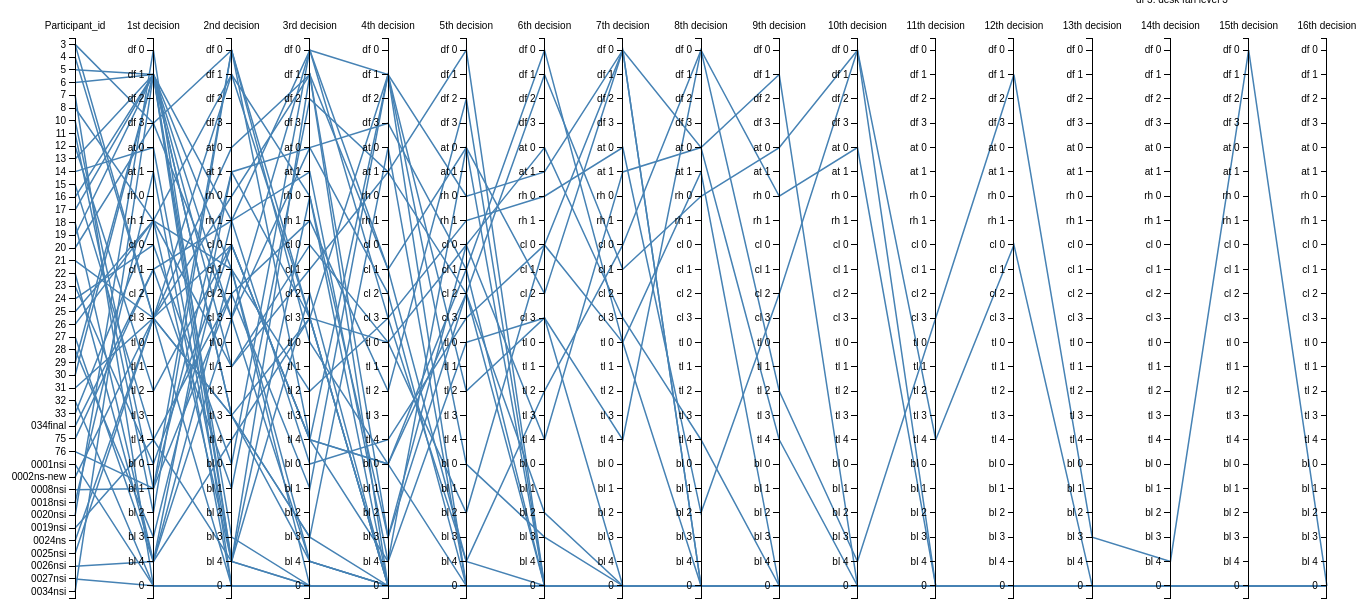
D3 v3 page, settled after 480 driven frames (8 s of simulated time); the page loaded 1 data file(s).



//var TVCateg=["df off","df on","AT off","AT on","rh off","rh on","cl off","cl on","tl off","tl on","bl <50% open","bl =50% open","bl >50% open","0"];
var TVLevel=["df 0","df 1","df 2","df 3","at 0","at 1","rh 0","rh 1","cl 0","cl 1","cl 2","cl 3","tl 0","tl 1","tl 2","tl 3","tl 4","bl 0","bl 1","bl 2","bl 3","bl 4","0"];
var margin = {top: 30, right: 20, bottom: 10, left: 50},
    width = 1400 - margin.left - margin.right,
    height = 600 - margin.top - margin.bottom;

var x = d3.scale.ordinal().rangePoints([0, width], 1),
    y = {};

var line = d3.svg.line(),
    axis = d3.svg.axis().orient("left"),
    background,
    foreground;
var line = d3.svg.line()
    .defined(function(d) { return !isNaN(d[1]); });

var yAxis = d3.svg.axis()
    .orient("left");
var svg = d3.select("body").append("svg")
    .attr("width", width + margin.left + margin.right)
    .attr("height", height + margin.top + margin.bottom)
  .append("g")
    .attr("transform", "translate(" + margin.left + "," + margin.top + ")");

  

d3.csv("TVNorthDecisionLevel.csv", function(error, cars) {
 x.domain(dimensions = d3.keys(cars[0]).filter(function(d) {
      
      //if(d == "Participant_id") return false;
      
      if (d==="Participant_id"){
       y[d] = d3.scale.ordinal()
            .domain(cars.map(function(p) { return p[d]; }))
            .rangePoints([0, height],1);
       }
        else{
           y[d] = d3.scale.ordinal()
            .domain(TVLevel)
            .rangePoints([0, height],1);
        }
/*y[d]=d3.scale.ordinal().domain(["df0","df1","df2","df2","bl1","bl2","bl3","bl4","tl1"]).
rangePoints([0,height],1);
else{
  y[d] = d3.scale.ordinal()
            .domain(cars.map(function(p) { return p[d]; }))
            .rangePoints([0, height],1);}
 x.domain(dimensions = d3.keys(cars[0]).filter(function(d) {
  
    return d != "name" && (y[d] = d3.scale.ordinal()
        .domain(d3.extent(cars, function(p) { return +p[d]; }))
        .rangePoints([height, 0],1));*/
      
      return true;
  }));
 /*var dimension = svg.selectAll(".dimension")
    .data(dimensions)
  .enter().append("g")
    .attr("class", "dimension")
    .attr("transform", function(d) { return "translate(" + x(d.name) + ")"; });
 */
  background = svg.append("g")
      .attr("class", "background")
    .selectAll("path")
      .data(cars)
    .enter().append("path")
      .attr("d", path);

  // Add blue foreground lines for focus.
  foreground = svg.append("g")
      .attr("class", "foreground")
    .selectAll("path")
      .data(cars)
    .enter().append("path")
      .attr("d", path);

  // Add a group element for each dimension.
  var g = svg.selectAll(".dimension")
      .data(dimensions)
    .enter().append("g")
      .attr("class", "dimension")
      .attr("transform", function(d) { return "translate(" + x(d) + ")"; });

  // Add an axis and title.
  g.append("g")
      .attr("class", "axis")
      .each(function(d) { d3.select(this).call(axis.scale(y[d])); })
    .append("text")
      .style("text-anchor", "middle")
      .attr("y", -9)
      .text(function(d) { return d; });

  var ordinal_labels = svg.selectAll(".axis text")
      .on("mouseover", mouseover)
      .on("mouseout", mouseout);

  var projection = svg.selectAll(".background path,.foreground path")
      .on("mouseover", mouseover)
      .on("mouseout", mouseout);


  function mouseover(d) {
    svg.classed("active", true);
      projection.classed("inactive", function(p) { return p !== d; });
      projection.filter(function(p) { return p === d; }).each(moveToFront);
      ordinal_labels.classed("inactive", function(p) { return p !== d; });
      ordinal_labels.filter(function(p) { return p === d; }).each(moveToFront);
    
  }

  function mouseout(d) {
    svg.classed("active", false);
    projection.classed("inactive", false);
    ordinal_labels.classed("inactive", false);
  }

  function moveToFront() {
    this.parentNode.appendChild(this);
  }

  
});

// Returns the path for a given data point.
function path(d) {
  return line(dimensions.map(function(p) { return [x(p), y[p](d[p])]; }));
}





          function change_visibility()
          {
          d3.select("datafile").style("opacity", 1);
          } 
            d3.text("TVNorthDecisionLevel.csv", function(data) {
                var parsedCSV = d3.csv.parseRows(data);

                var container = d3.select("body")
                    .attr("class","csvfile")
                    .append("datafile")

                    .selectAll("tr")
                        .data(parsedCSV).enter()
                        .append("tr")

                    .selectAll("td")
                        .data(function(d) { return d; }).enter()
                        .append("td")
                        .text(function(d) { return d; })
                        .style("orient",right)
                        ;
            });
        

### data: TVNorthDecisionLevel.csv
Participant_id, 1st decision, 2nd decision, 3rd decision, 4th decision, 5th decision, 6th decision, 7th decision, 8th decision, 9th decision, 10th decision, 11th decision, 12th decision, 13th decision, 14th decision, 15th decision, 16th decision
3, df 3, df 0, tl 4, bl 0, cl 2, 0, 0, 0, 0, 0, 0, 0, 0, 0, 0, 0
4, cl 3, cl 0, tl 4, bl 0, cl 1, 0, 0, 0, 0, 0, 0, 0, 0, 0, 0, 0
5, df 1, bl 4, cl 2, 0, 0, 0, 0, 0, 0, 0, 0, 0, 0, 0, 0, 0
6, df 1, cl 3, df 0, cl 1, bl 4, tl 2, cl 0, df 0, tl 2, bl 4, cl 3, df 1, bl 3, bl 4, df 0, 0
7, 0, 0, 0, 0, 0, 0, 0, 0, 0, 0, 0, 0, 0, 0, 0, 0
8, rh 1, cl 1, bl 4, 0, 0, 0, 0, 0, 0, 0, 0, 0, 0, 0, 0, 0
10, bl 1, cl 2, rh 1, tl 2, df 2, 0, 0, 0, 0, 0, 0, 0, 0, 0, 0, 0
11, bl 2, df 0, cl 3, 0, 0, 0, 0, 0, 0, 0, 0, 0, 0, 0, 0, 0
12, tl 2, cl 0, tl 4, df 1, 0, 0, 0, 0, 0, 0, 0, 0, 0, 0, 0, 0
13, df 1, tl 3, bl 3, at 0, 0, 0, 0, 0, 0, 0, 0, 0, 0, 0, 0, 0
14, at 0, bl 4, 0, 0, 0, 0, 0, 0, 0, 0, 0, 0, 0, 0, 0, 0
15, tl 4, bl 4, df 1, cl 1, at 0, 0, 0, 0, 0, 0, 0, 0, 0, 0, 0, 0
16, df 1, tl 3, cl 3, 0, 0, 0, 0, 0, 0, 0, 0, 0, 0, 0, 0, 0
17, df 1, tl 1, cl 0, tl 0, bl 2, cl 0, df 0, 0, 0, 0, 0, 0, 0, 0, 0, 0
18, bl 4, cl 3, at 0, df 3, cl 1, df 0, tl 0, 0, 0, 0, 0, 0, 0, 0, 0, 0
19, df 1, rh 1, bl 0, tl 4, cl 3, cl 0, tl 0, at 1, 0, 0, 0, 0, 0, 0, 0, 0
20, df 3, cl 3, bl 4, 0, 0, 0, 0, 0, 0, 0, 0, 0, 0, 0, 0, 0
21, cl 3, tl 3, bl 4, 0, 0, 0, 0, 0, 0, 0, 0, 0, 0, 0, 0, 0
22, bl 4, at 1, at 0, cl 2, 0, 0, 0, 0, 0, 0, 0, 0, 0, 0, 0, 0
23, bl 0, cl 0, tl 4, bl 4, tl 0, cl 3, tl 4, df 0, rh 0, at 0, 0, 0, 0, 0, 0, 0
24, cl 0, bl 0, df 0, cl 3, rh 1, rh 0, at 0, bl 2, cl 2, df 0, 0, 0, 0, 0, 0, 0
25, rh 1, bl 4, rh 0, 0, 0, 0, 0, 0, 0, 0, 0, 0, 0, 0, 0, 0
26, rh 1, df 1, rh 0, bl 3, cl 2, bl 2, 0, 0, 0, 0, 0, 0, 0, 0, 0, 0
27, bl 4, tl 4, cl 3, df 1, bl 0, bl 3, 0, 0, 0, 0, 0, 0, 0, 0, 0, 0
28, bl 3, rh 1, at 1, bl 4, at 0, cl 2, df 0, 0, 0, 0, 0, 0, 0, 0, 0, 0
29, df 1, bl 3, 0, 0, 0, 0, 0, 0, 0, 0, 0, 0, 0, 0, 0, 0
30, df 1, cl 1, tl 2, cl 3, bl 4, 0, 0, 0, 0, 0, 0, 0, 0, 0, 0, 0
31, cl 3, rh 0, df 1, bl 3, cl 0, tl 4, at 1, at 0, df 1, 0, 0, 0, 0, 0, 0, 0
32, 0, 0, 0, 0, 0, 0, 0, 0, 0, 0, 0, 0, 0, 0, 0, 0
33, rh 1, tl 1, cl 1, at 1, cl 2, df 1, cl 1, rh 0, at 0, df 0, tl 4, cl 0, 0, 0, 0, 0
034final, cl 1, rh 1, df 0, df 1, tl 2, cl 3, 0, 0, 0, 0, 0, 0, 0, 0, 0, 0
75, cl 1, bl 1, df 2, at 1, df 0, 0, 0, 0, 0, 0, 0, 0, 0, 0, 0, 0
76, bl 1, at 1, cl 3, tl 0, cl 0, at 0, cl 3, tl 4, 0, 0, 0, 0, 0, 0, 0, 0
0001nsi, 0, 0, 0, 0, 0, 0, 0, 0, 0, 0, 0, 0, 0, 0, 0, 0
0002ns-new, cl 3, at 0, df 1, 0, 0, 0, 0, 0, 0, 0, 0, 0, 0, 0, 0, 0
3, cl 3, df 1, cl 3, 0, 0, 0, 0, 0, 0, 0, 0, 0, 0, 0, 0, 0
0008nsi, bl 1, df 0, tl 0, bl 0, 0, 0, 0, 0, 0, 0, 0, 0, 0, 0, 0, 0
0018nsi, at 1, 0, 0, 0, 0, 0, 0, 0, 0, 0, 0, 0, 0, 0, 0, 0
0020nsi, df 0, bl 4, 0, 0, 0, 0, 0, 0, 0, 0, 0, 0, 0, 0, 0, 0
0019nsi, tl 4, cl 2, bl 1, df 1, rh 0, at 1, df 0, at 0, tl 4, 0, 0, 0, 0, 0, 0, 0
0024ns, cl 3, tl 3, bl 3, 0, 0, 0, 0, 0, 0, 0, 0, 0, 0, 0, 0, 0
0025nsi, cl 3, 0, 0, 0, 0, 0, 0, 0, 0, 0, 0, 0, 0, 0, 0, 0
0026nsi, bl 4, cl 1, 0, 0, 0, 0, 0, 0, 0, 0, 0, 0, 0, 0, 0, 0
0027nsi, 0, 0, 0, 0, 0, 0, 0, 0, 0, 0, 0, 0, 0, 0, 0, 0
0034nsi, df 1, 0, 0, 0, 0, 0, 0, 0, 0, 0, 0, 0, 0, 0, 0, 0